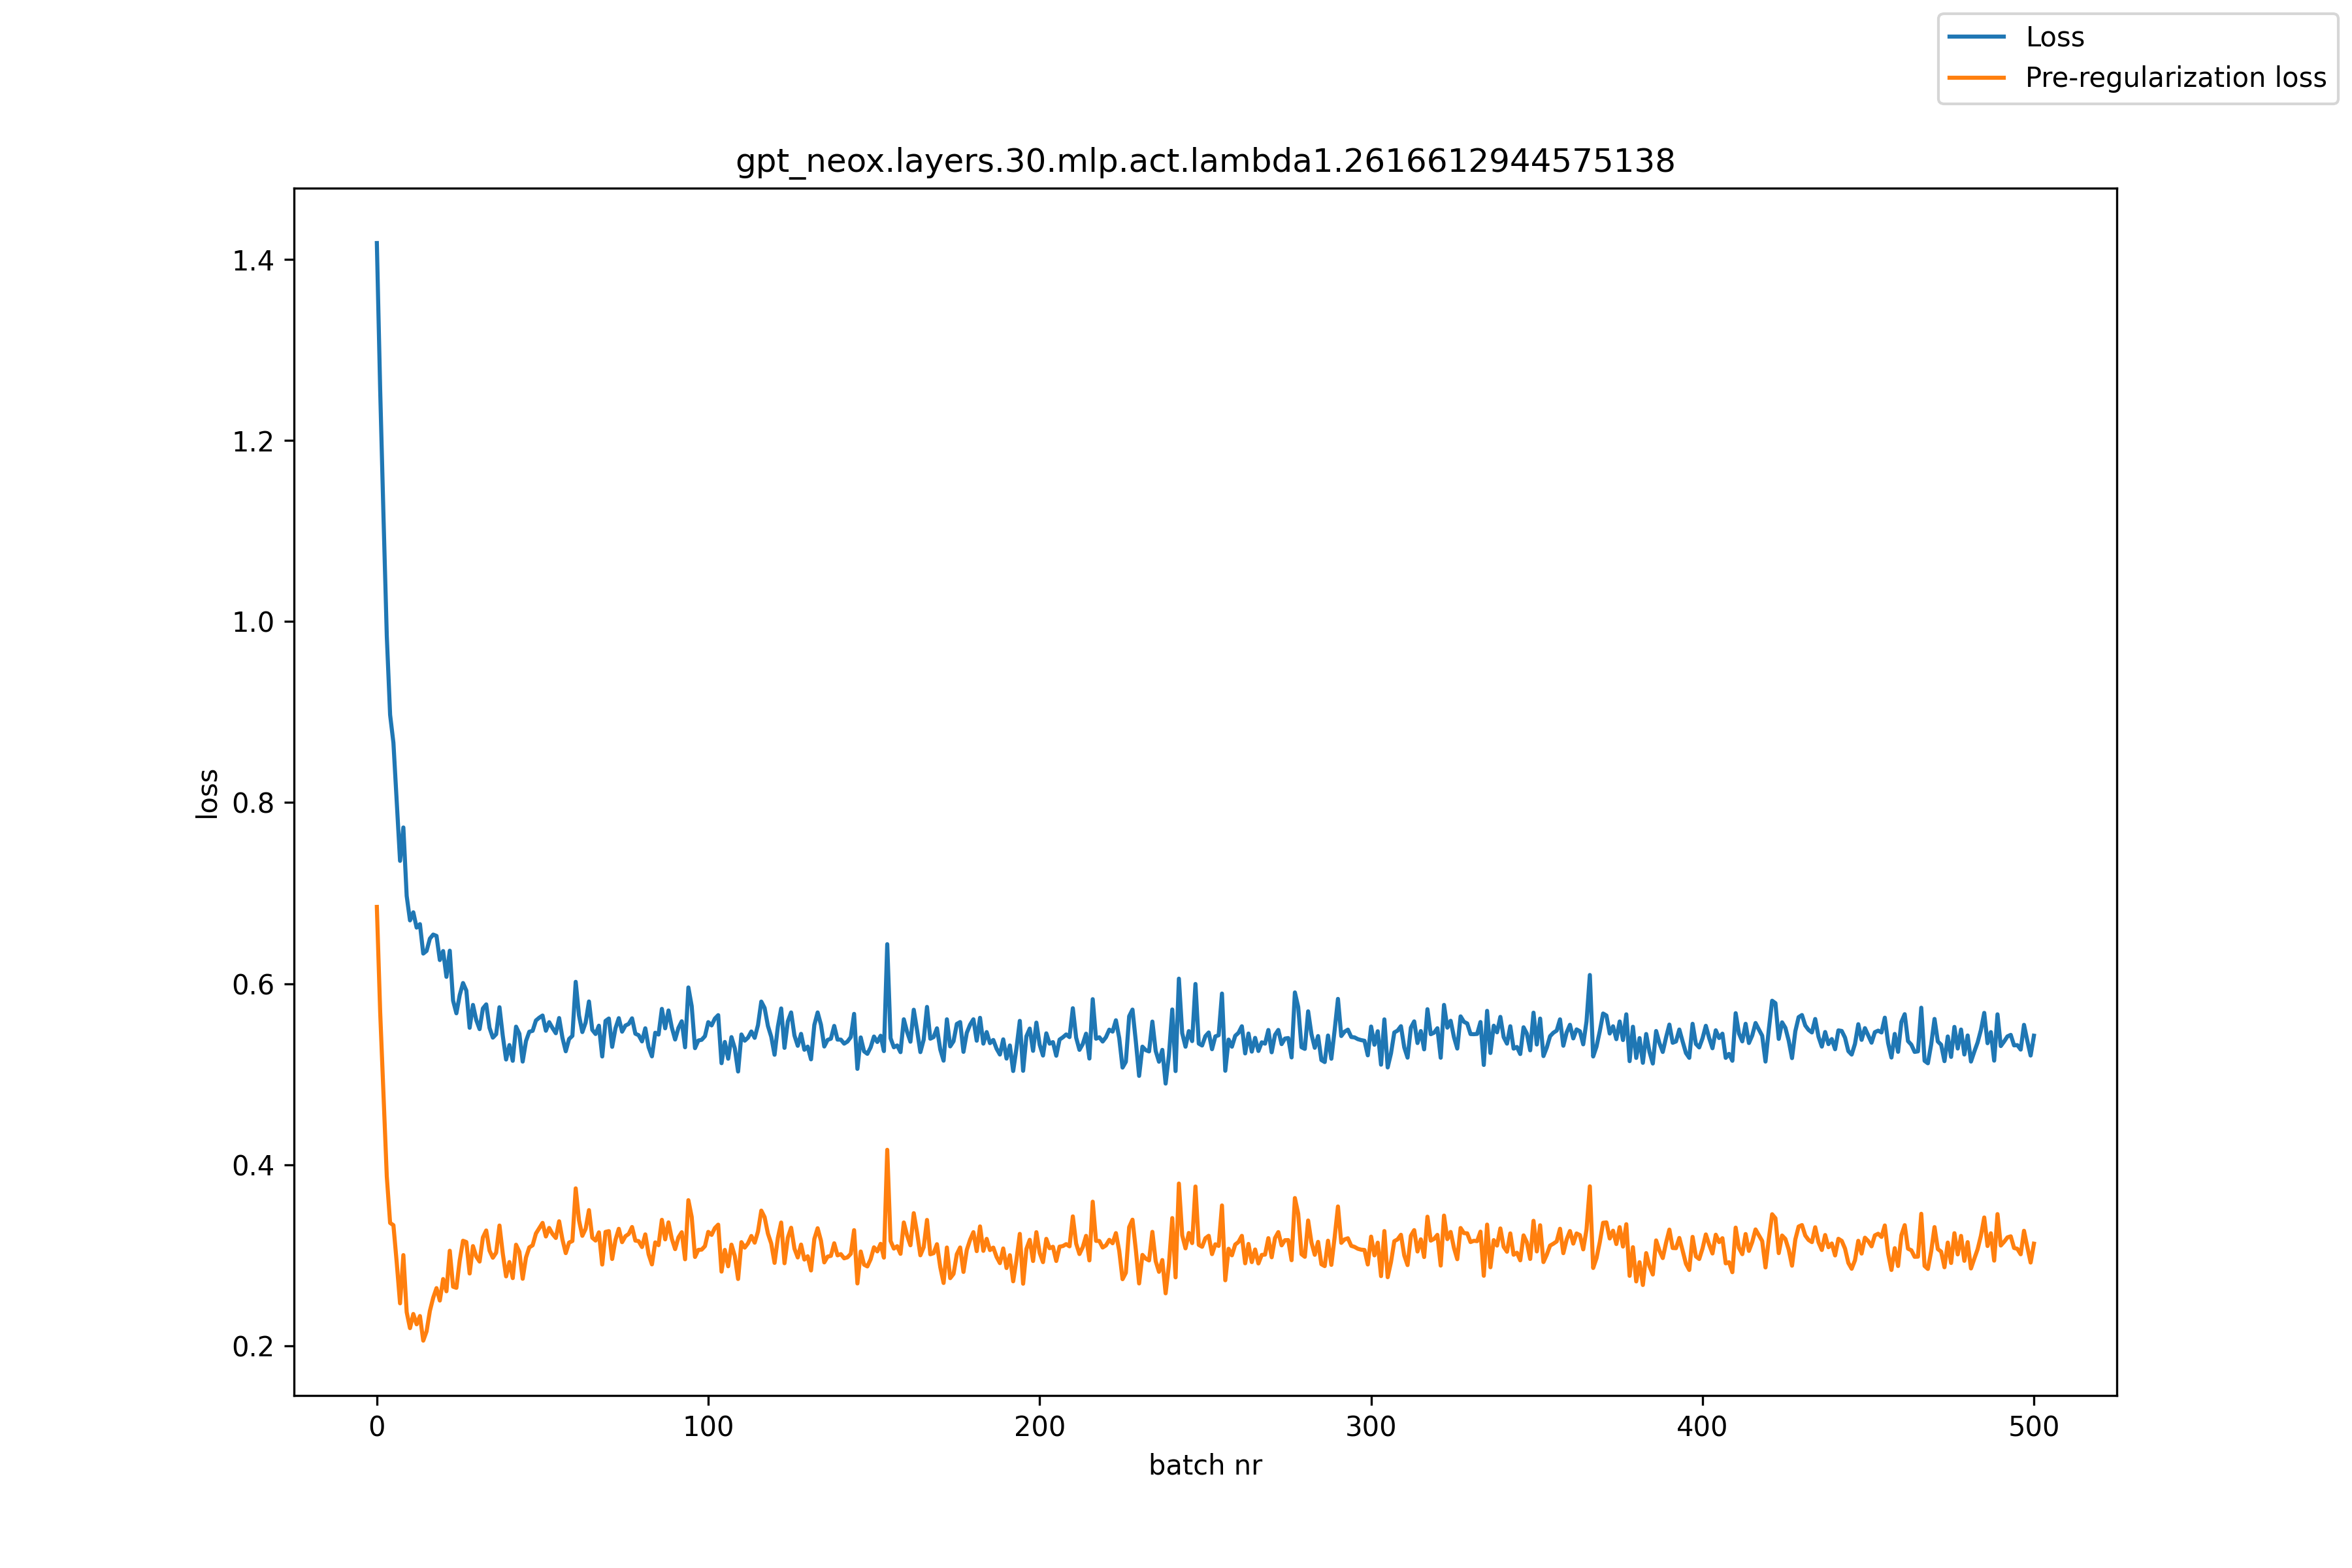

The table this chart was drawn from, first rows:
, loss, pre_reg_loss
0, 1.418, 0.6848
1, 1.256, 0.5689
2, 1.116, 0.4784
3, 0.9838, 0.387
4, 0.897, 0.3357
5, 0.8661, 0.3332
6, 0.8006, 0.2917
7, 0.7357, 0.2469
8, 0.7725, 0.3002
9, 0.6969, 0.2372
10, 0.6699, 0.2195
11, 0.6788, 0.2351
12, 0.662, 0.2237
13, 0.6658, 0.2329
14, 0.6333, 0.2057
15, 0.6362, 0.2159
16, 0.6497, 0.2385
17, 0.6542, 0.253
18, 0.6528, 0.2637
19, 0.6261, 0.25
20, 0.636, 0.2737
21, 0.6075, 0.2602
22, 0.6364, 0.305
23, 0.5813, 0.2653
24, 0.5673, 0.264
25, 0.5873, 0.2942
26, 0.6007, 0.316
27, 0.5923, 0.3146
28, 0.5513, 0.2798
29, 0.5765, 0.3101
30, 0.5597, 0.2985
31, 0.5498, 0.293
32, 0.5727, 0.3196
33, 0.5771, 0.3274
34, 0.5512, 0.3051
35, 0.5404, 0.2973
36, 0.5442, 0.3029
37, 0.574, 0.3328
38, 0.5422, 0.3018
39, 0.5162, 0.2767
40, 0.5322, 0.2925
41, 0.5148, 0.2748
42, 0.5525, 0.3116
43, 0.5447, 0.3038
44, 0.514, 0.274
45, 0.5366, 0.2975
46, 0.5469, 0.3087
47, 0.5479, 0.311
48, 0.5593, 0.324
49, 0.5624, 0.3299
50, 0.5648, 0.3358
51, 0.548, 0.3208
52, 0.5575, 0.3302
53, 0.551, 0.3235
54, 0.5453, 0.3191
55, 0.562, 0.3376
56, 0.5402, 0.3173
57, 0.5253, 0.3024
58, 0.5389, 0.314
59, 0.5424, 0.3157
... 441 more rows
